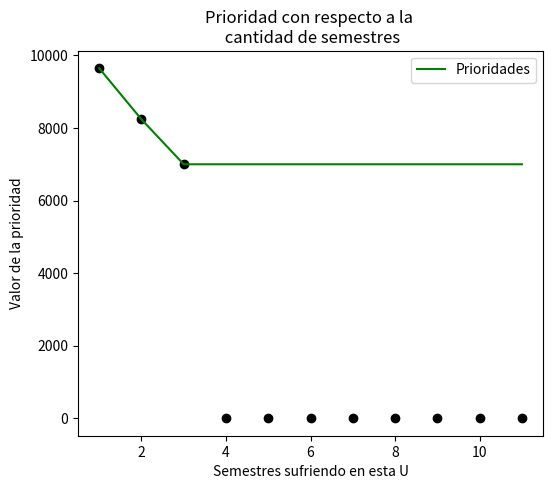

The script that saved this image:
# Archivo creado para calcular prioridad academica ##########################################################
#############################################################################################################
# Imports que pueden ser utilizados #########################################################################
#############################################################################################################
from datetime import date
import matplotlib.pyplot as plt

#############################################################################################################
# Codigo ####################################################################################################
#############################################################################################################

def prioridad(creditos_curso, notas, creditos_aprobados, semestres_cursados, creditos_reprobados):

    if not len(creditos_curso) == len(notas):
        print('Datos qls que pusiste ')

    else:
        def parametro_1(semestres_cursados):
            parametro1num = (1666.7)
            parametro1den = (24*((semestres_cursados)**(1.26)))
            parametro1 = (parametro1num)/(parametro1den)
            return parametro1

        def parametro_2(creditos_curso, notas, creditos_aprobados):
            parametro21 = 0
            for i in range(len(creditos_curso)):
                parametro21 += creditos_curso[i]*notas[i]
            parametro22 = sum(creditos_aprobados)
            parametro2 = parametro21 - parametro22
            return parametro2

        def parametro_3(creditos_aprobados, creditos_inscritos):
            parametro3num = sum(creditos_aprobados)
            parametro3den = creditos_inscritos
            parametro3 = (parametro3num)/(parametro3den)
            return parametro3

        creditos_inscritos = sum(creditos_aprobados) + sum(creditos_reprobados)
        p1 = parametro_1(semestres_cursados)
        p2 = parametro_2(creditos_curso, notas, creditos_aprobados)
        p3 = parametro_3(creditos_aprobados, creditos_inscritos)
        prioridad = p1*p2*p3
        return prioridad


semestres_cursados = 3
primer_semestre = [[6, 6, 6, 6, 3, 3], [4.9, 4.8, 6.3, 6.1, 6.6, 5.5], []]
segundo_semestre = [[6, 6, 6, 6, 3, 3], [5.8, 5.6, 6.1, 5.8, 6.2, 5.6], []]
tercer_semestre = [[6, 6, 6, 6, 6], [4.5, 4.6, 5.2, 5.0, 5.4], []]
#cuarto_semestre = [[6, 6, 6, 6, 3 , 3], [], []]
cr_curso = primer_semestre[0]+segundo_semestre[0]+tercer_semestre[0]#+cuarto_semestre[0]
notas = primer_semestre[1]+segundo_semestre[1]+tercer_semestre[1]#+cuarto_semestre[1]
cr_aprobados = cr_curso
cr_reprobado = primer_semestre[2]+segundo_semestre[2]+tercer_semestre[2]#+cuarto_semestre[2]
print()

prioridad_Final = prioridad(cr_curso, notas, cr_aprobados, semestres_cursados, cr_reprobado)
print('La prioridad por tu rendimiento (flojo ql) esta dada por el siguiente valor para este semestre: '+str(prioridad_Final))


prior1 = prioridad(primer_semestre[0], primer_semestre[1], primer_semestre[0], 1, primer_semestre[2])

prior2 = prioridad(primer_semestre[0]+segundo_semestre[0], primer_semestre[1]+segundo_semestre[1],
                   primer_semestre[0]+segundo_semestre[0], 2, primer_semestre[2]+segundo_semestre[2])

prior3 = prioridad(primer_semestre[0]+segundo_semestre[0]+tercer_semestre[0],
                            primer_semestre[1]+segundo_semestre[1]+tercer_semestre[1],
                   primer_semestre[0]+segundo_semestre[0]+tercer_semestre[0], 3,
                            primer_semestre[2]+segundo_semestre[2]+tercer_semestre[2])

prioridades_por_semestre = [prior1, prior2, prior3]
semestres = [1, 2, 3]
print()
print('Las proridades que se han tenido en el transcurso de la carrera: ')
print('-> 1er semestre '+str(prioridades_por_semestre[0]))
print('-> 2do semestre '+str(prioridades_por_semestre[1]))
print('-> 3er semestre '+str(prioridades_por_semestre[2]))


prioridades_por_semestregraf = [prior1, prior2, prior3, prior3, prior3, prior3, prior3, prior3, prior3, prior3, prior3]
prioridades_por_semestregraf2 = [prior1, prior2, prior3, 0, 0, 0, 0, 0, 0, 0, 0]
semestresgraf = [1, 2, 3, 4, 5, 6, 7, 8, 9, 10, 11]
plt.figure(figsize=(6,5))
plt.plot(semestresgraf,prioridades_por_semestregraf, "green",label="Prioridades")
plt.scatter(semestresgraf, prioridades_por_semestregraf2, color = 'black')
plt.xlabel("Semestres sufriendo en esta U")
plt.ylabel("Valor de la prioridad")
plt.title("Prioridad con respecto a la \n cantidad de semestres")
plt.legend()
plt.show()

#############################################################################################################
# Creditos ###################################################################################################
#############################################################################################################
#fecha_actual = date.today()
#fecha_forma_normal = fecha_actual.strftime("%d/%m/%Y")

#print()
#print('Emition date: ', fecha_forma_normal)
#print()
# [redacted]
#print()
# [redacted]

